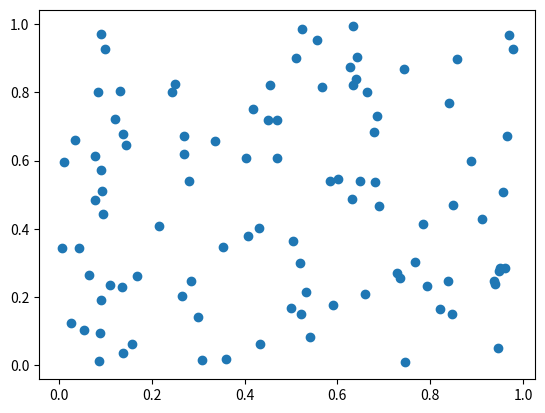

Write Python code to recreate this figure. (Note: this script raises an exception after producing the figure.)
import numpy as np
import matplotlib.pyplot as plt

import json

x = np.random.rand(100)
y = np.random.rand(100)

randplot = plt.scatter(x, y)
print(json.dumps(randplot))
